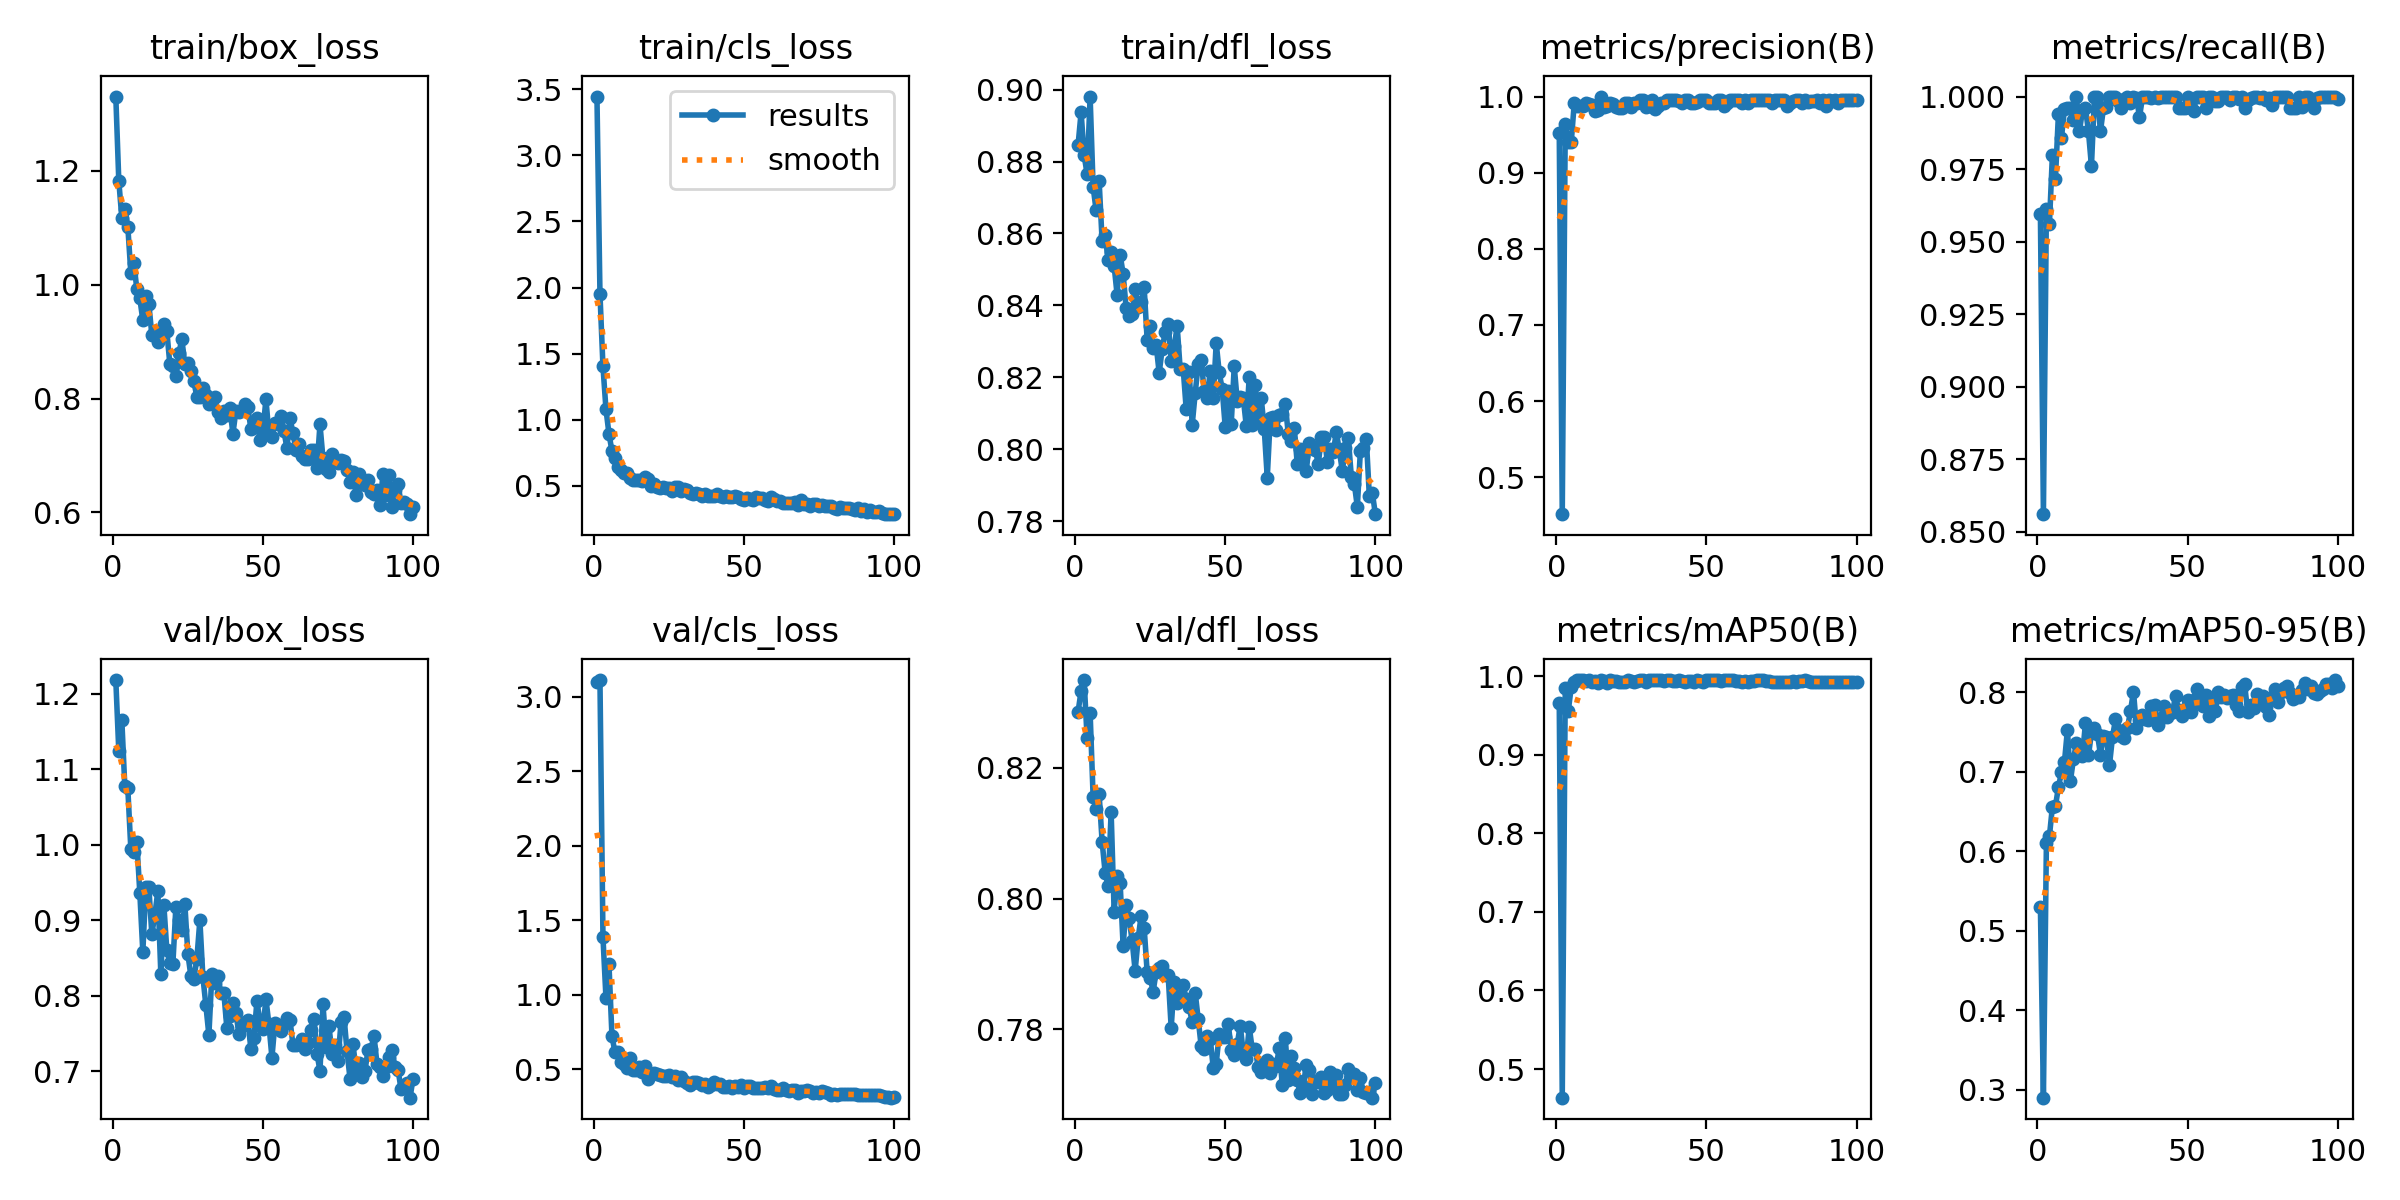

The table this chart was drawn from, first rows:
epoch, time, train/box_loss, train/cls_loss, train/dfl_loss, metrics/precision(B), metrics/recall(B), metrics/mAP50(B), metrics/mAP50-95(B), val/box_loss, val/cls_loss, val/dfl_loss, lr/pg0, lr/pg1, lr/pg2
1, 35.57, 1.33, 3.446, 0.8847, 0.9524, 0.9594, 0.9659, 0.5294, 1.218, 3.097, 0.8286, 0.000661, 0.000661, 0.000661
2, 70.34, 1.182, 1.953, 0.8937, 0.4513, 0.856, 0.4636, 0.2898, 1.124, 3.113, 0.8318, 0.001315, 0.001315, 0.001315
3, 104.7, 1.118, 1.403, 0.8818, 0.9639, 0.9614, 0.9855, 0.6103, 1.166, 1.388, 0.8334, 0.001955, 0.001955, 0.001955
4, 139.9, 1.133, 1.079, 0.8765, 0.9401, 0.956, 0.9557, 0.6186, 1.078, 0.9802, 0.8245, 0.001941, 0.001941, 0.001941
5, 176.2, 1.102, 0.8929, 0.8981, 0.9402, 0.98, 0.9861, 0.6561, 1.075, 1.206, 0.8285, 0.001921, 0.001921, 0.001921
6, 212.7, 1.021, 0.7618, 0.873, 0.9918, 0.9716, 0.9924, 0.6564, 0.995, 0.7221, 0.8156, 0.001901, 0.001901, 0.001901
7, 250.1, 1.039, 0.7099, 0.8664, 0.9881, 0.9939, 0.9944, 0.6804, 0.9904, 0.6163, 0.8137, 0.001881, 0.001881, 0.001881
8, 288, 0.9923, 0.6439, 0.8747, 0.988, 0.9856, 0.9946, 0.6989, 1.004, 0.6164, 0.816, 0.001861, 0.001861, 0.001861
9, 326.7, 0.9758, 0.6218, 0.8579, 0.9881, 0.9955, 0.9948, 0.7116, 0.9363, 0.5509, 0.8087, 0.001842, 0.001842, 0.001842
10, 367.1, 0.9373, 0.5983, 0.8595, 0.9916, 0.996, 0.9937, 0.7526, 0.8581, 0.5376, 0.804, 0.001822, 0.001822, 0.001822
11, 407.2, 0.9799, 0.596, 0.8526, 0.9904, 0.996, 0.9946, 0.6884, 0.9444, 0.512, 0.8019, 0.001802, 0.001802, 0.001802
12, 448, 0.9669, 0.5588, 0.8548, 0.9895, 0.992, 0.9928, 0.7156, 0.9443, 0.5792, 0.8133, 0.001782, 0.001782, 0.001782
13, 489.1, 0.9115, 0.5397, 0.851, 0.9804, 0.9998, 0.9933, 0.7359, 0.8818, 0.4982, 0.798, 0.001762, 0.001762, 0.001762
14, 529.7, 0.9192, 0.5454, 0.8429, 0.983, 0.988, 0.9914, 0.734, 0.9073, 0.4932, 0.8034, 0.001743, 0.001743, 0.001743
15, 572, 0.9, 0.543, 0.8541, 1, 0.9952, 0.995, 0.719, 0.9389, 0.5139, 0.8024, 0.001723, 0.001723, 0.001723
16, 616, 0.9136, 0.532, 0.8487, 0.9865, 0.996, 0.9941, 0.761, 0.8285, 0.4856, 0.7927, 0.001703, 0.001703, 0.001703
17, 658.5, 0.9315, 0.5622, 0.8393, 0.9874, 0.988, 0.9915, 0.7204, 0.9205, 0.5209, 0.799, 0.001683, 0.001683, 0.001683
18, 701.5, 0.9178, 0.5502, 0.8371, 0.9919, 0.976, 0.9946, 0.7484, 0.8602, 0.4379, 0.797, 0.001663, 0.001663, 0.001663
19, 745.2, 0.8605, 0.5002, 0.8375, 0.9908, 1, 0.9935, 0.7552, 0.8432, 0.4667, 0.7935, 0.001644, 0.001644, 0.001644
20, 789.3, 0.8576, 0.51, 0.8445, 0.986, 1, 0.994, 0.747, 0.8419, 0.4735, 0.789, 0.001624, 0.001624, 0.001624
21, 833.6, 0.8394, 0.487, 0.8395, 0.9849, 0.988, 0.9924, 0.7214, 0.9177, 0.4719, 0.7939, 0.001604, 0.001604, 0.001604
22, 878.8, 0.8799, 0.4797, 0.841, 0.985, 0.996, 0.9926, 0.7446, 0.9004, 0.4607, 0.7974, 0.001584, 0.001584, 0.001584
23, 923.9, 0.9039, 0.493, 0.845, 0.992, 0.9962, 0.9929, 0.7435, 0.8867, 0.4532, 0.7955, 0.001564, 0.001564, 0.001564
24, 968.6, 0.8601, 0.4848, 0.8304, 0.991, 1, 0.9947, 0.708, 0.9216, 0.4571, 0.7887, 0.001545, 0.001545, 0.001545
25, 1013, 0.8629, 0.4794, 0.8344, 0.9863, 1, 0.9942, 0.743, 0.8555, 0.4623, 0.7879, 0.001525, 0.001525, 0.001525
26, 1059, 0.8477, 0.4625, 0.8282, 0.9918, 1, 0.9928, 0.7656, 0.8267, 0.4464, 0.7858, 0.001505, 0.001505, 0.001505
27, 1107, 0.8301, 0.4864, 0.8289, 0.992, 0.9984, 0.9942, 0.7529, 0.8228, 0.4538, 0.7888, 0.001485, 0.001485, 0.001485
28, 1153, 0.8027, 0.4874, 0.8212, 0.9953, 0.996, 0.995, 0.745, 0.8492, 0.4293, 0.7893, 0.001465, 0.001465, 0.001465
29, 1198, 0.8028, 0.4623, 0.8278, 0.996, 0.9991, 0.9948, 0.7419, 0.9004, 0.4465, 0.7897, 0.001446, 0.001446, 0.001446
30, 1244, 0.819, 0.4725, 0.8326, 0.9865, 1, 0.9929, 0.7547, 0.8255, 0.4215, 0.7883, 0.001426, 0.001426, 0.001426
31, 1289, 0.8056, 0.4672, 0.8348, 0.9881, 0.9977, 0.9945, 0.7764, 0.7873, 0.4083, 0.7882, 0.001406, 0.001406, 0.001406
32, 1334, 0.7904, 0.4448, 0.8246, 0.9952, 1, 0.995, 0.8005, 0.7482, 0.3945, 0.7802, 0.001386, 0.001386, 0.001386
33, 1381, 0.799, 0.439, 0.8286, 0.9842, 0.9996, 0.9946, 0.7554, 0.8286, 0.4185, 0.7872, 0.001366, 0.001366, 0.001366
34, 1427, 0.8031, 0.4435, 0.8341, 0.9881, 0.9929, 0.995, 0.7652, 0.8173, 0.4174, 0.784, 0.001347, 0.001347, 0.001347
35, 1475, 0.7768, 0.4389, 0.8223, 0.9921, 0.9997, 0.9946, 0.7718, 0.8262, 0.4064, 0.785, 0.001327, 0.001327, 0.001327
36, 1521, 0.7667, 0.4235, 0.8224, 0.991, 1, 0.9941, 0.7667, 0.8034, 0.398, 0.7867, 0.001307, 0.001307, 0.001307
37, 1568, 0.7776, 0.4366, 0.8112, 0.9953, 1, 0.995, 0.7649, 0.8032, 0.4018, 0.7846, 0.001287, 0.001287, 0.001287
38, 1616, 0.7709, 0.4249, 0.8216, 0.996, 0.9994, 0.9949, 0.7826, 0.757, 0.3825, 0.7834, 0.001267, 0.001267, 0.001267
39, 1664, 0.7832, 0.4191, 0.8068, 0.9951, 1, 0.994, 0.7832, 0.7737, 0.3954, 0.7811, 0.001248, 0.001248, 0.001248
40, 1711, 0.7383, 0.4249, 0.8156, 0.996, 0.9994, 0.9932, 0.7592, 0.7909, 0.4179, 0.7856, 0.001228, 0.001228, 0.001228
41, 1761, 0.7781, 0.4375, 0.8236, 0.9948, 1, 0.9945, 0.7677, 0.7776, 0.4019, 0.7815, 0.001208, 0.001208, 0.001208
42, 1812, 0.7768, 0.4223, 0.8248, 0.9917, 1, 0.9941, 0.782, 0.7493, 0.4024, 0.7774, 0.001188, 0.001188, 0.001188
43, 1858, 0.7799, 0.4153, 0.8161, 0.9955, 1, 0.9929, 0.7688, 0.7605, 0.3834, 0.777, 0.001168, 0.001168, 0.001168
44, 1905, 0.7903, 0.4183, 0.8143, 0.9953, 1, 0.9936, 0.7735, 0.7656, 0.3794, 0.779, 0.001149, 0.001149, 0.001149
45, 1954, 0.7849, 0.4128, 0.8218, 0.9917, 1, 0.9941, 0.7753, 0.7683, 0.391, 0.7786, 0.001129, 0.001129, 0.001129
46, 2001, 0.7457, 0.4155, 0.8142, 0.9915, 1, 0.9929, 0.7948, 0.7291, 0.377, 0.7742, 0.001109, 0.001109, 0.001109
47, 2048, 0.7508, 0.4202, 0.8296, 0.9927, 0.996, 0.9949, 0.7779, 0.7449, 0.3856, 0.7747, 0.001089, 0.001089, 0.001089
48, 2095, 0.7654, 0.4113, 0.8214, 0.9958, 0.996, 0.9938, 0.7698, 0.7929, 0.385, 0.7793, 0.001069, 0.001069, 0.001069
49, 2142, 0.7271, 0.4005, 0.8167, 0.995, 0.996, 0.9926, 0.7787, 0.7666, 0.3933, 0.7788, 0.00105, 0.00105, 0.00105
50, 2190, 0.7438, 0.3949, 0.8062, 0.996, 0.9999, 0.9949, 0.7904, 0.7568, 0.3738, 0.7788, 0.00103, 0.00103, 0.00103
51, 2237, 0.7984, 0.4086, 0.8163, 0.992, 0.996, 0.9948, 0.7752, 0.7961, 0.3917, 0.7809, 0.00101, 0.00101, 0.00101
52, 2284, 0.7383, 0.4022, 0.8071, 0.992, 0.995, 0.9947, 0.7905, 0.7622, 0.3854, 0.7769, 0.0009902, 0.0009902, 0.0009902
53, 2330, 0.7322, 0.3953, 0.823, 0.9911, 1, 0.9948, 0.8037, 0.7183, 0.3725, 0.7761, 0.0009704, 0.0009704, 0.0009704
54, 2378, 0.7569, 0.4134, 0.8134, 0.9954, 1, 0.9949, 0.7861, 0.7641, 0.3784, 0.7777, 0.0009506, 0.0009506, 0.0009506
55, 2424, 0.7556, 0.4078, 0.8147, 0.9959, 1, 0.9942, 0.7821, 0.7577, 0.3736, 0.7806, 0.0009308, 0.0009308, 0.0009308
56, 2471, 0.7695, 0.4071, 0.8143, 0.9875, 0.996, 0.9949, 0.7964, 0.754, 0.3767, 0.7765, 0.000911, 0.000911, 0.000911
57, 2521, 0.7432, 0.3946, 0.8066, 0.992, 1, 0.995, 0.7704, 0.7626, 0.3839, 0.7755, 0.0008912, 0.0008912, 0.0008912
58, 2568, 0.7125, 0.3851, 0.8201, 0.9954, 1, 0.9947, 0.7861, 0.7708, 0.3756, 0.7804, 0.0008714, 0.0008714, 0.0008714
59, 2617, 0.7663, 0.4147, 0.8066, 0.996, 0.9986, 0.9946, 0.7765, 0.7685, 0.3866, 0.7769, 0.0008516, 0.0008516, 0.0008516
60, 2666, 0.7392, 0.3958, 0.8178, 0.996, 0.9984, 0.9938, 0.7996, 0.7353, 0.367, 0.777, 0.0008318, 0.0008318, 0.0008318
... 40 more rows
